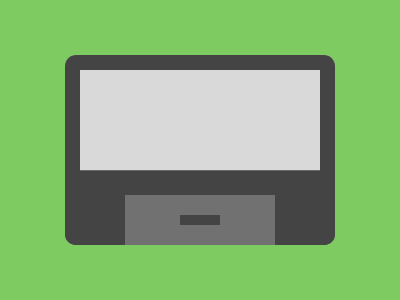

Here is a drawing made with CSS. Write the source that renders it.

<!-- Version 1 -->
<p><style>&,p{background:79q/67%radial-gradient(1Q,#d9d9d9 21em,#444);border-radius:.6lh}&{box-shadow:inset 0 0 0 5vh#444,inset 0-79q#444,0 0 0 1in#7dcb61;margin:55 65;>*{margin:52%60 0;border:solid#ccc5;border-width:20 55;*{margin:-120-55;height:50;font:1q/50'
</style>
